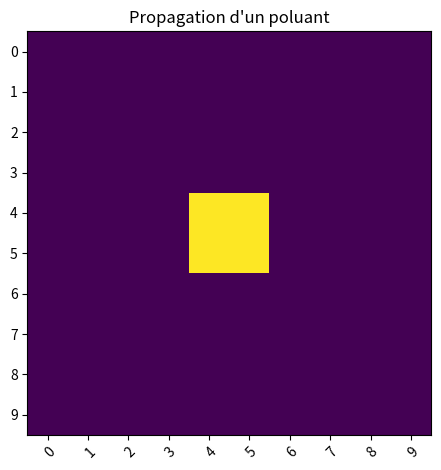

Write Python code to recreate this figure.

import numpy as np
import matplotlib.pyplot as plt

D= 0.25

delta_x=1
delta_y=1

delta_t=1


taille_x=10
taille_y=10

u=0

# true : mur Newman
# false : filtre Dirichlet
murGauche = True
murDroite = True
murHaut = True
murBas =True


n=100


tableau_milieu_aquatique_initial = [[] for y in range(taille_y)]


for x in range(0,taille_x):
    for y in range(0,taille_y):
        tableau_milieu_aquatique_initial[x].append(0)



tableau_milieu_aquatique = tableau_milieu_aquatique_initial


def afficherGraphic(harvest):

    fig,ax=plt.subplots()
    im = ax.imshow(harvest)

    ax.set_xticks(np.arange(0,taille_x))
    ax.set_yticks(np.arange(0,taille_y))

    plt.setp(ax.get_xticklabels(),rotation=45,ha="right",rotation_mode="anchor")

    ax.set_title("Propagation d'un poluant")
    fig.tight_layout()
    plt.show()

def afficher (tableau_milieu_aquatique):
    print("\n")
    for x in range(0,taille_x):
        print(tableau_milieu_aquatique[x])
    print("\n")


def get(i,j,tableau_milieu_aquatique_n):
    # filtre
    if(i+1>taille_x-1 or i-1< 0 or j+1 >taille_y-1 or j-1 <0):
        return 0
    
    return tableau_milieu_aquatique_n[i][j]


def actualiser(tableau_milieu_aquatique):
    nouveau_tableau = [[] for y in range(taille_y)]

    # Polution permanente
    # nouveau_tableau[4][4] = 1

    for x in range(0,taille_x):
        for y in range(0,taille_y):
            nouveau_tableau[x].append(0)

    for x in range(1,taille_x-1):
        for y in range(1,taille_y-1):
            nouveau_tableau[x][y] = C(x,y,tableau_milieu_aquatique)
    return nouveau_tableau

tableau_milieu_aquatique[4][4] = 1
tableau_milieu_aquatique[4][5] = 1
tableau_milieu_aquatique[5][4] = 1
tableau_milieu_aquatique[5][5] = 1




afficherGraphic(tableau_milieu_aquatique)